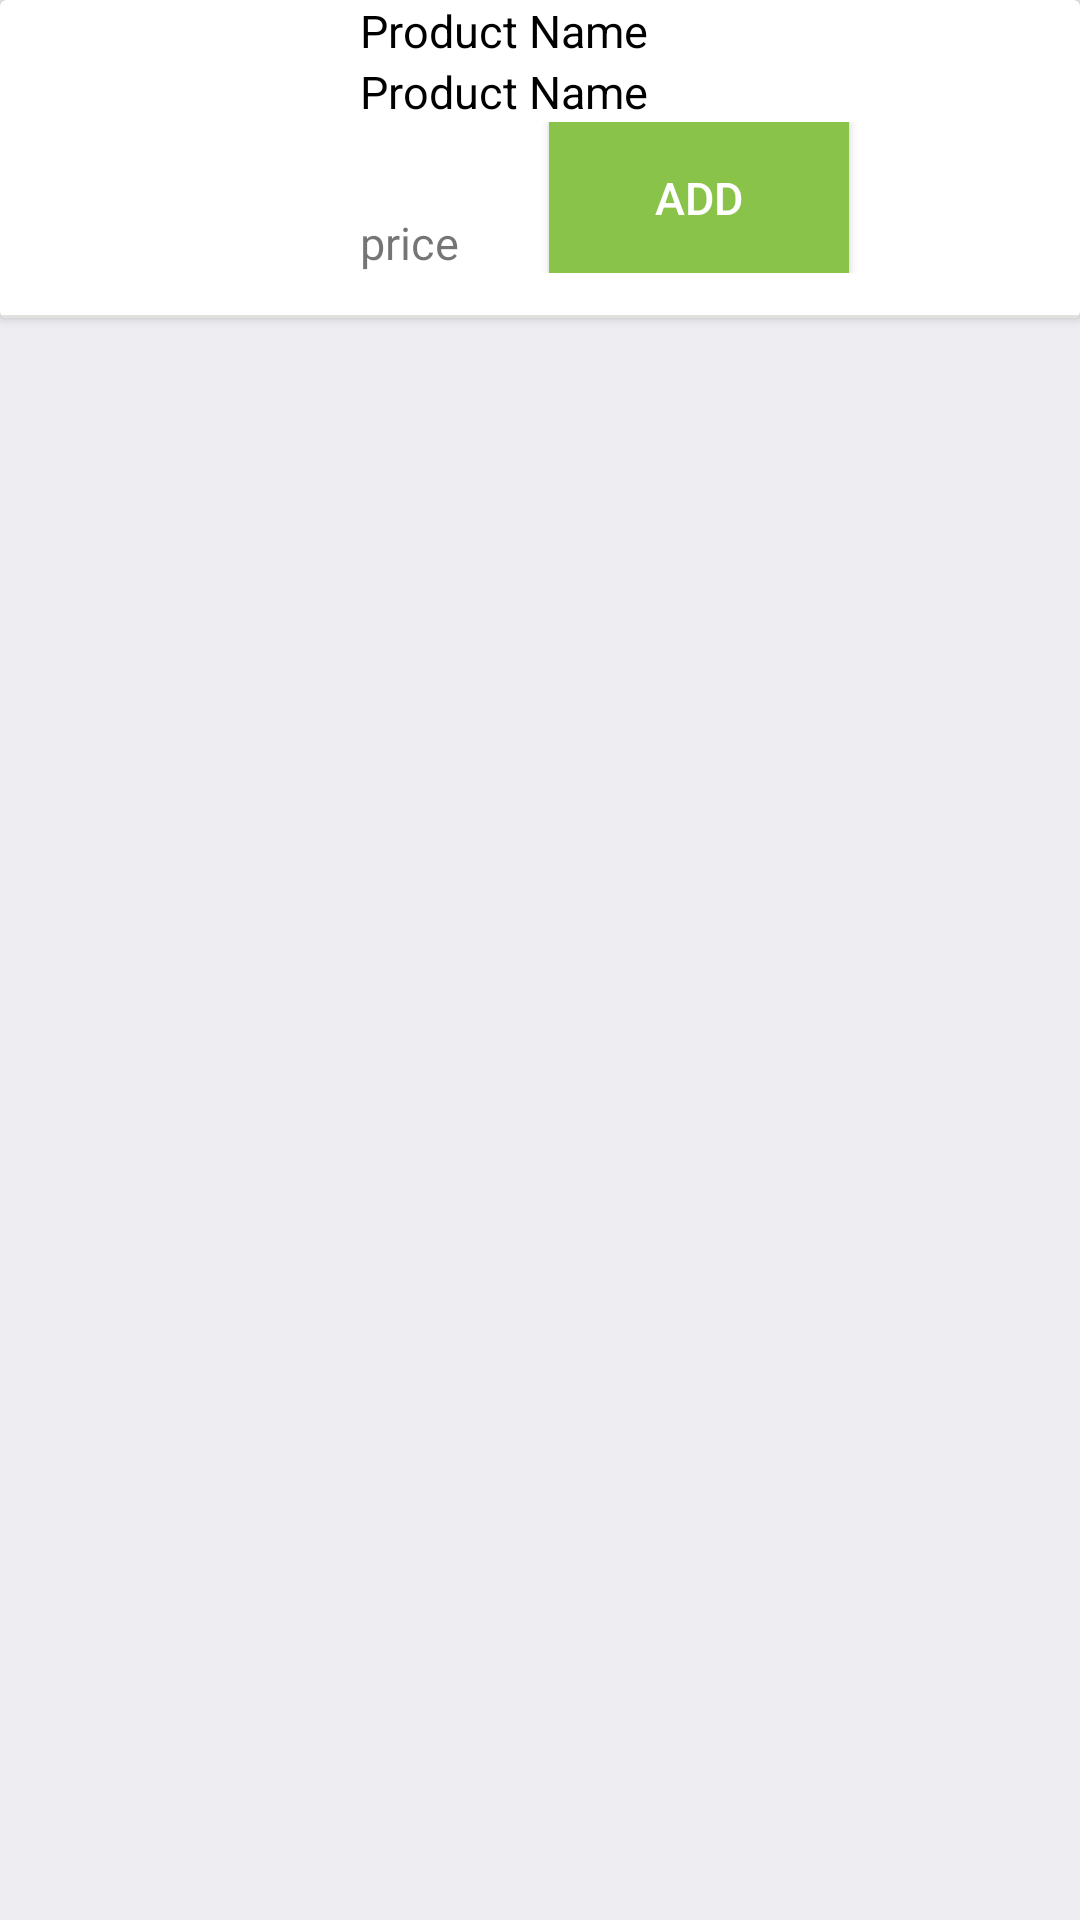

This screen was rendered from an Android layout file. Write that file and the resources it references.
<!-- AndroidManifest.xml: application theme AppTheme -->
<!-- res/layout/my_vegetables_row.xml -->
<?xml version="1.0" encoding="utf-8"?>
<LinearLayout
    xmlns:android="http://schemas.android.com/apk/res/android"
    xmlns:app="http://schemas.android.com/apk/res-auto"
    xmlns:tools="http://schemas.android.com/tools"
    android:orientation="horizontal"
    android:layout_width="match_parent"
    android:layout_height="wrap_content"
    android:background="@color/color_white"
    android:id="@+id/container">

    <androidx.cardview.widget.CardView
        android:layout_width="match_parent"
        android:layout_height="wrap_content"
        app:cardBackgroundColor="@color/white">
        <LinearLayout
            android:layout_width="match_parent"
            android:layout_height="match_parent"
            android:orientation="vertical">
        <TextView
            android:id="@+id/product_id"
            android:layout_width="wrap_content"
            android:layout_height="wrap_content"
            android:visibility="gone"
            android:text=""/>
        <LinearLayout
            android:layout_width="match_parent"
            android:layout_height="match_parent"
            android:orientation="horizontal">

            <ImageView
                android:id="@+id/thumbnail"
                android:layout_width="100dp"
                android:layout_height="100dp"
                android:scaleType="centerInside"
                android:src="@drawable/user"/>
        <LinearLayout
            android:layout_width="match_parent"
            android:layout_height="match_parent"
            android:layout_marginStart="20dp"
            android:orientation="vertical">

            <TextView
                android:id="@+id/product_name"
                android:layout_width="match_parent"
                android:layout_height="wrap_content"
                android:text="Product Name"
                android:textColor="#000000"
                android:textSize="15sp"/>
            <TextView
                android:id="@+id/product_name_hindi"
                android:layout_width="match_parent"
                android:layout_height="wrap_content"
                android:text="Product Name"
                android:textColor="#000000"
                android:textSize="15sp"/>
            <LinearLayout
                android:layout_width="match_parent"
                android:layout_height="wrap_content"
                android:orientation="horizontal">

<LinearLayout
    android:layout_width="wrap_content"
    android:layout_height="match_parent"
    android:layout_marginTop="5dp"
    android:orientation="vertical">

    <Spinner
        android:id="@+id/spinner_rate"
        android:layout_width="wrap_content"
        android:layout_height="25dp"
        android:background="@drawable/custom_selector"
        android:spinnerMode="dialog" />
    <TextView
        android:id="@+id/textPrice"
        android:layout_width="wrap_content"
        android:layout_height="match_parent"
        android:textSize="15sp"
        android:text="price" />
</LinearLayout>


    <Button
        android:id="@+id/addBtn"
        android:layout_width="100dp"
        android:layout_height="match_parent"
        android:text="ADD"
        android:textSize="15sp"
        android:textAllCaps="false"
        android:layout_marginStart="30dp"
        android:background="@color/quantity_back"
        android:textColor="@color/white"/>

            <LinearLayout
                android:id="@+id/quantityLayout"
                android:layout_width="120dp"
                android:layout_height="match_parent"
                android:layout_gravity="end"
                android:layout_marginEnd="7dp"
                android:visibility="gone"
                android:layout_marginTop="4dp"
                android:background="@color/quantity_back"
                android:orientation="horizontal">
                <ImageView
                    android:id="@+id/cart_minus_img"
                    android:layout_width="20dp"
                    android:layout_height="20dp"
                    android:layout_marginTop="8dp"
                    android:layout_marginStart="10dp"
                    android:src="@drawable/ic_minus"/>

                <TextView
                    android:id="@+id/cart_product_quantity_tv"
                    android:layout_width="wrap_content"
                    android:layout_height="match_parent"
                    android:layout_gravity="center"
                    android:layout_marginStart="13dp"
                    android:layout_marginTop="3dp"
                    android:layout_marginBottom="4dp"
                    android:padding="2dp"
                    android:text="0"
                    android:textColor="@color/white"
                    android:textSize="18sp"
                    android:textStyle="bold" />

                <ImageView
                    android:id="@+id/cart_plus_img"
                    android:layout_width="20dp"
                    android:layout_height="20dp"
                    android:layout_marginStart="15dp"
                    android:layout_marginTop="8dp"
                    android:layout_marginEnd="9dp"
                    android:src="@drawable/ic_plus" />
            </LinearLayout>
        </LinearLayout>
        </LinearLayout>

        </LinearLayout>
            <View
                android:layout_width="match_parent"
                android:layout_height="1dp"
                android:background="@color/color_two"
                android:layout_marginTop="5dp"/>
        </LinearLayout>
    </androidx.cardview.widget.CardView>

</LinearLayout>
<!-- resources referenced by this layout -->
<resources>
  <color name="color_two">#E3E0E0</color>
  <color name="color_white">#ededf2</color>
  <color name="quantity_back">#89c34a</color>
  <color name="white">#ffffff</color>
  <!-- drawable custom_selector (drawable) -->
  <?xml version="1.0" encoding="utf-8"?>
  <selector xmlns:android="http://schemas.android.com/apk/res/android">
      <item android:state_focused="true"
          android:state_pressed="false"
          android:drawable="@color/color_two" />
      <item android:state_focused="true"
          android:state_pressed="true"
          android:drawable="@color/color_two" />
      <item android:state_focused="false"
          android:state_pressed="true"
          android:drawable="@color/color_two" />
      <item android:state_selected="true"
          android:drawable="@color/color_two"/>
      <item android:drawable="@color/white" />
  </selector>
  <!-- drawable ic_minus: png bitmap (drawable, 163 bytes) -->
  <!-- drawable ic_plus: png bitmap (drawable, 249 bytes) -->
  <style name="AppTheme" parent="Theme.AppCompat.Light.DarkActionBar">
          
          <item name="colorPrimary">@color/colorPrimary</item>
          <item name="colorPrimaryDark">@color/colorPrimaryDark</item>
          <item name="colorAccent">@color/colorAccent</item>
  
      </style>
  <color name="colorPrimary">#00a652</color>
  <color name="colorPrimaryDark">#009242</color>
  <color name="colorAccent">#05af9b</color>
</resources>
